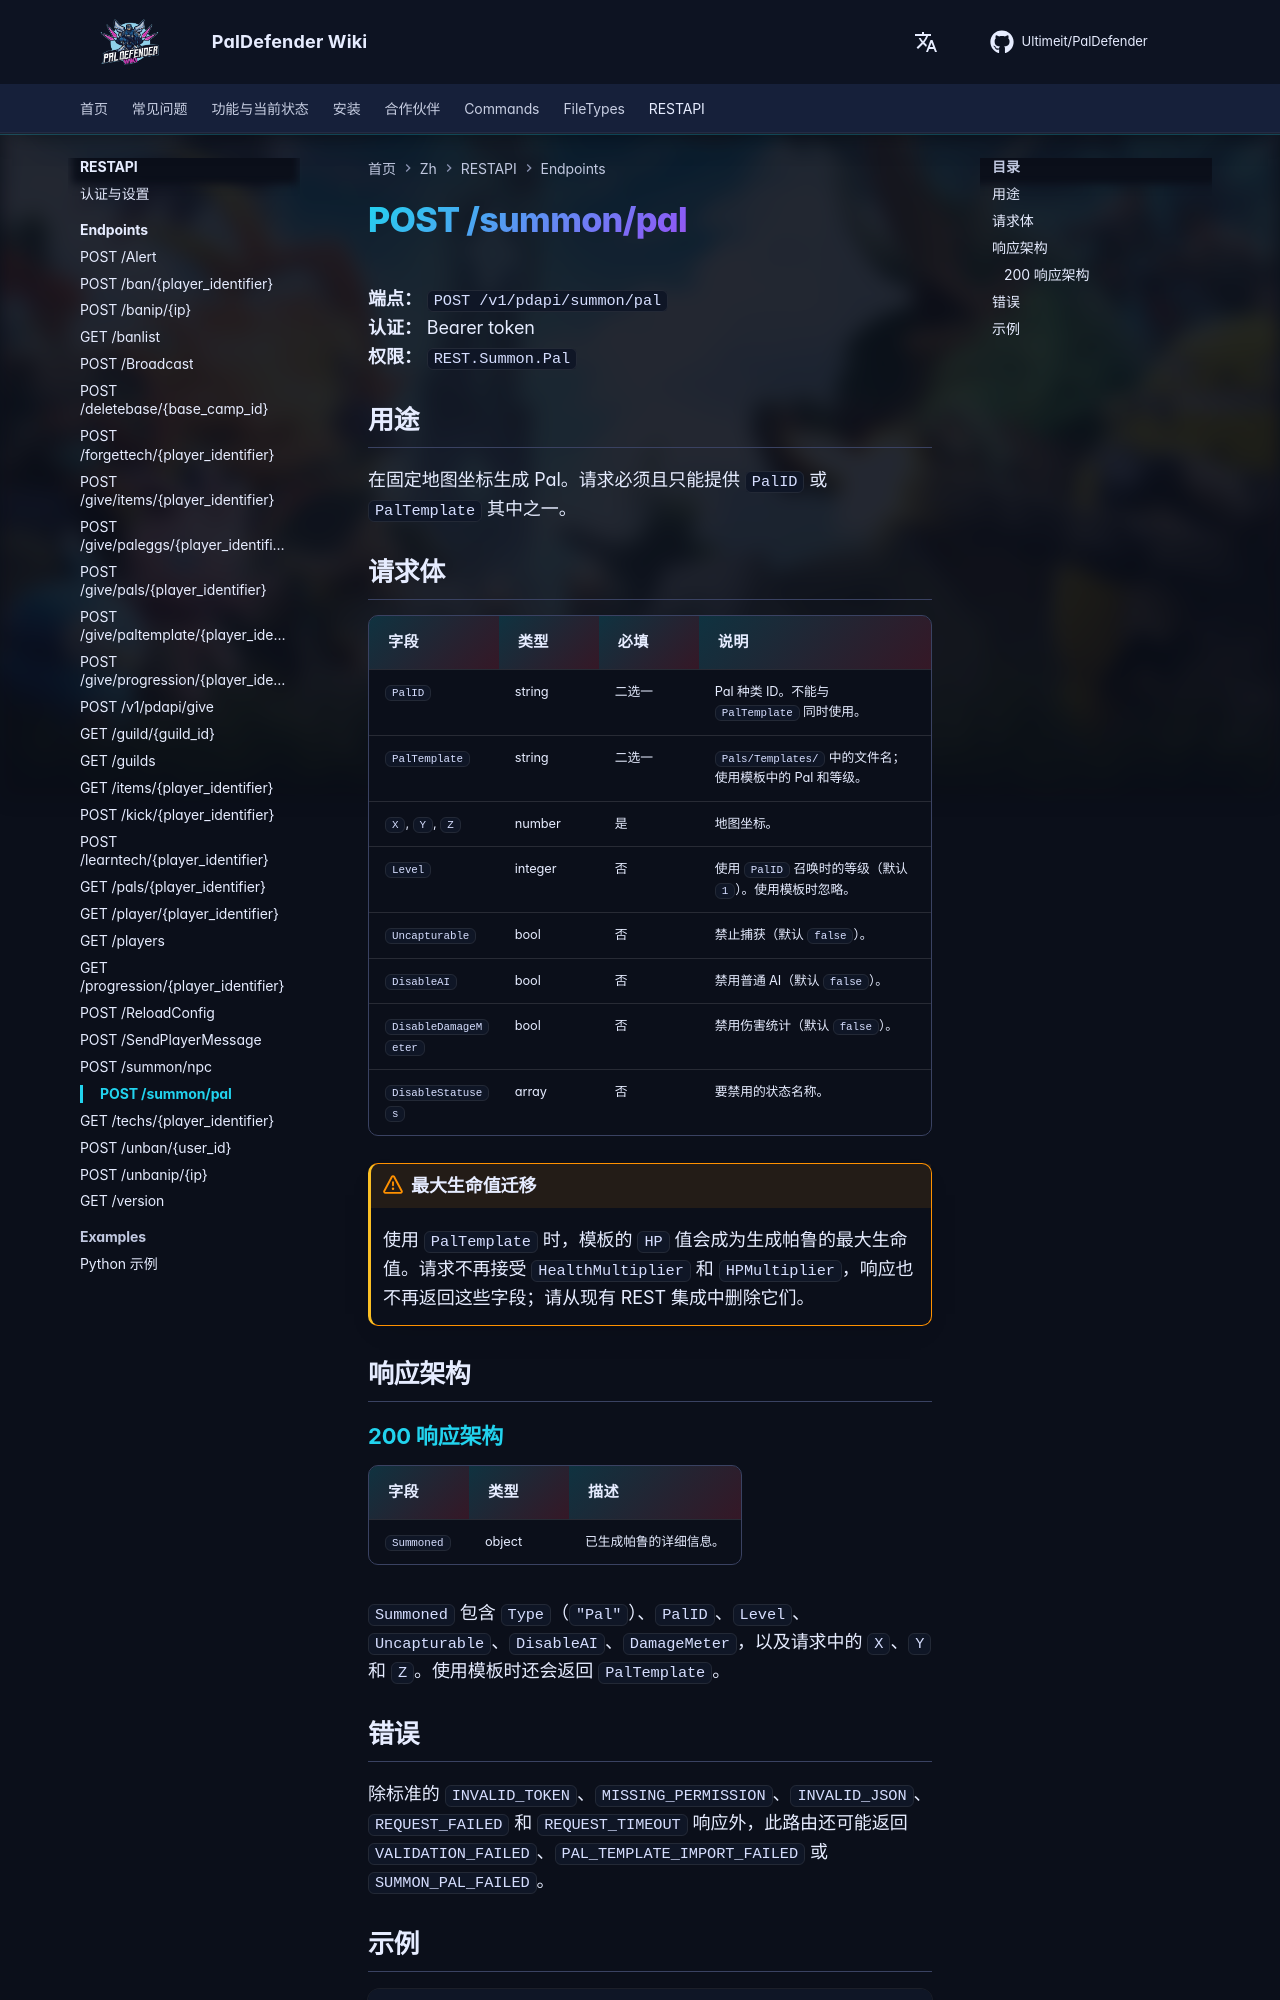

repository: Ultimeit/PalDefender · page: zh/RESTAPI/Endpoints/summon-pal/index.html · generator: mkdocs

# POST /summon/pal

**端点：** `POST /v1/pdapi/summon/pal`  
**认证：** Bearer token  
**权限：** `REST.Summon.Pal`

## 用途

在固定地图坐标生成 Pal。请求必须且只能提供 `PalID` 或 `PalTemplate` 其中之一。

## 请求体

| 字段 | 类型 | 必填 | 说明 |
| --- | --- | --- | --- |
| `PalID` | string | 二选一 | Pal 种类 ID。不能与 `PalTemplate` 同时使用。 |
| `PalTemplate` | string | 二选一 | `Pals/Templates/` 中的文件名；使用模板中的 Pal 和等级。 |
| `X`, `Y`, `Z` | number | 是 | 地图坐标。 |
| `Level` | integer | 否 | 使用 `PalID` 召唤时的等级（默认 `1`）。使用模板时忽略。 |
| `Uncapturable` | bool | 否 | 禁止捕获（默认 `false`）。 |
| `DisableAI` | bool | 否 | 禁用普通 AI（默认 `false`）。 |
| `DisableDamageMeter` | bool | 否 | 禁用伤害统计（默认 `false`）。 |
| `DisableStatuses` | array | 否 | 要禁用的状态名称。 |

!!! warning "最大生命值迁移"
    使用 `PalTemplate` 时，模板的 `HP` 值会成为生成帕鲁的最大生命值。请求不再接受 `HealthMultiplier` 和 `HPMultiplier`，响应也不再返回这些字段；请从现有 REST 集成中删除它们。

## 响应架构

--8<-- "_snippets/zh/restapi/schemas/summon-pal.md"

## 错误

除标准的 `INVALID_TOKEN`、`MISSING_PERMISSION`、`INVALID_JSON`、`REQUEST_FAILED` 和 `REQUEST_TIMEOUT` 响应外，此路由还可能返回 `VALIDATION_FAILED`、`PAL_TEMPLATE_IMPORT_FAILED` 或 `SUMMON_PAL_FAILED`。
